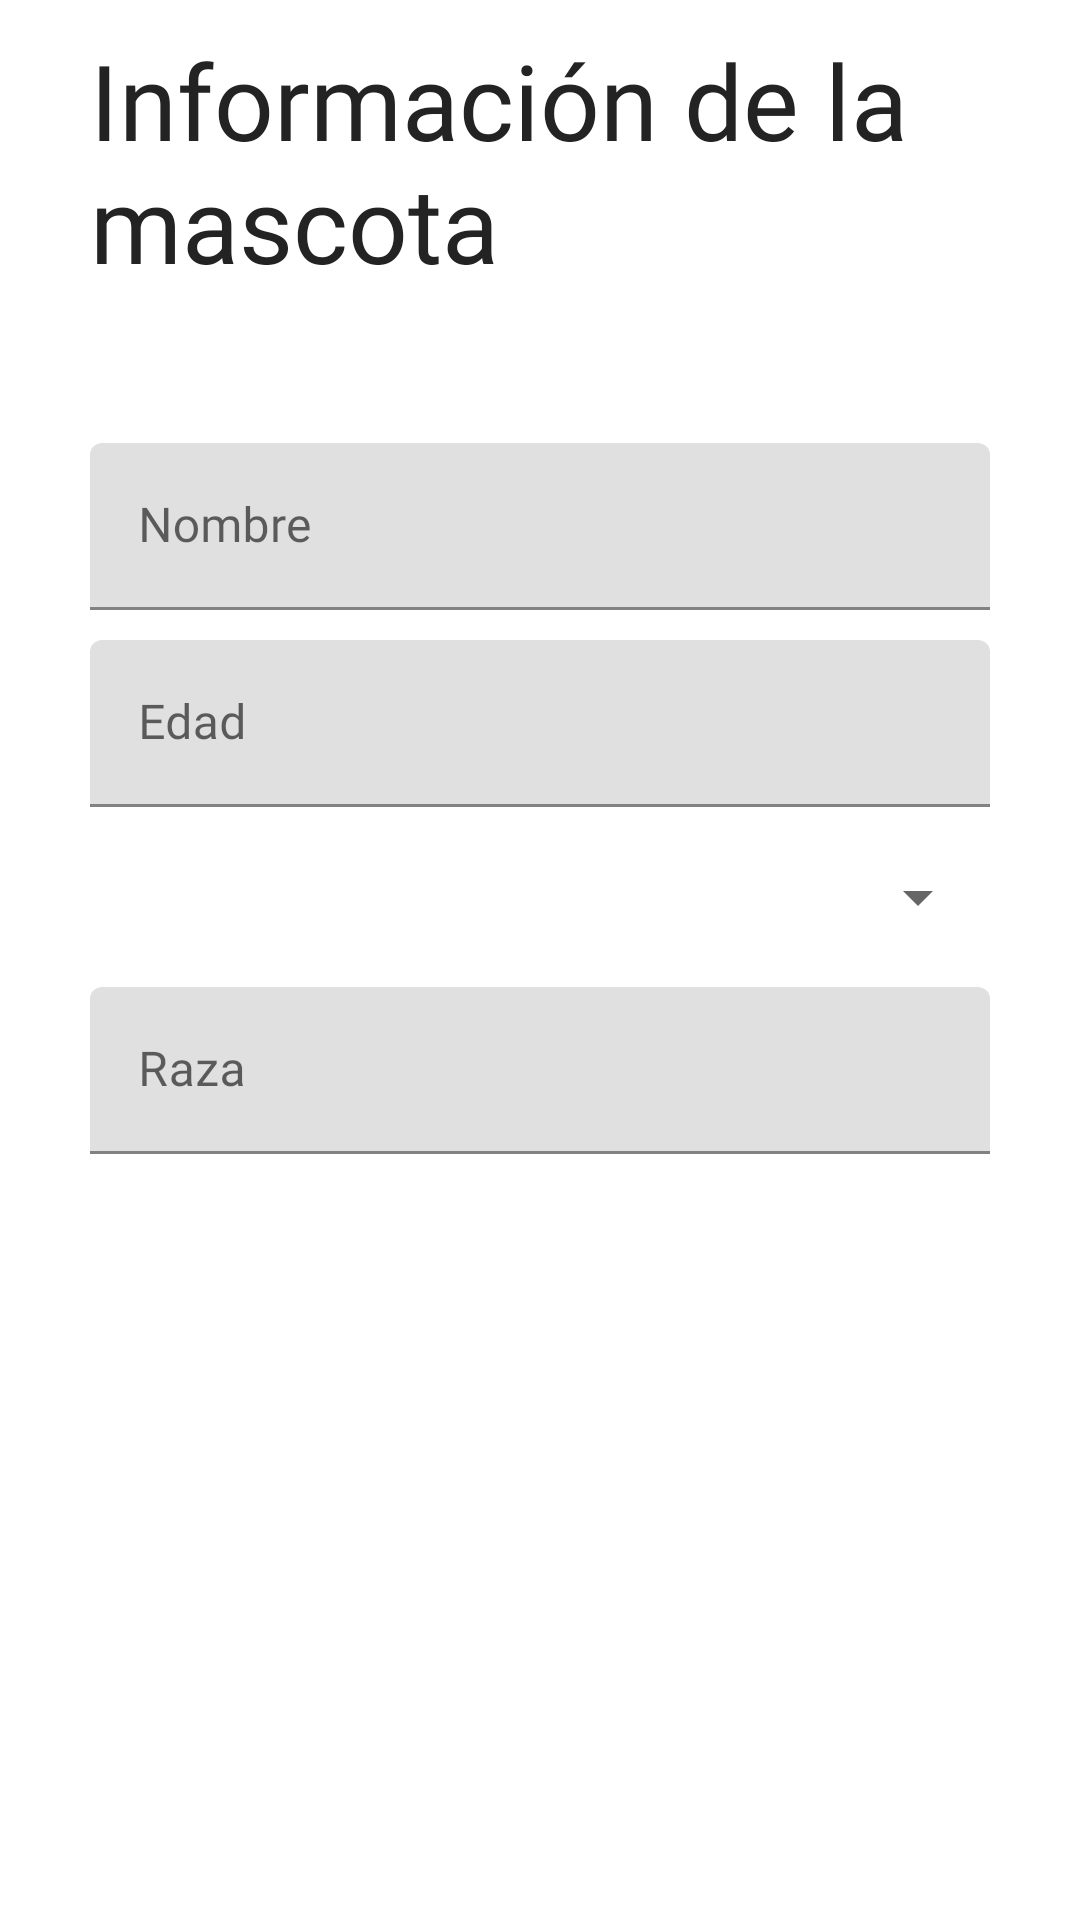

Layout XML and referenced resources for this Android screen:
<!-- AndroidManifest.xml: application theme Theme.VETCARE -->
<!-- res/layout/fragment_perfil_mascota.xml -->
<?xml version="1.0" encoding="utf-8"?>
<FrameLayout xmlns:android="http://schemas.android.com/apk/res/android"
    android:id="@+id/frg_container_perfilMascota"
    xmlns:tools="http://schemas.android.com/tools"
    android:layout_width="match_parent"
    android:layout_height="match_parent"
    tools:context=".actividades.fragmentos.perfilMascotaFragment">

    
    <LinearLayout
        android:layout_width="match_parent"
        android:layout_height="wrap_content"
        android:orientation="vertical"

        android:layout_marginHorizontal="30dp">
        <TextView
            android:layout_width="match_parent"
            android:layout_height="wrap_content"
            android:text="Información de la mascota"
            android:textColor="@color/titulo"
            android:fontFamily="@font/poppins_semibold"
            android:textSize="35sp"
            android:layout_marginTop="10dp"/>

        <LinearLayout
            android:layout_width="match_parent"
            android:layout_height="wrap_content"
            android:orientation="horizontal"
            android:gravity="center"
            android:paddingVertical="25dp">

            <ImageView
                android:id="@+id/imagenMascota"
                android:layout_width="wrap_content"
                android:layout_height="wrap_content"
                android:contentDescription="mascota seleccionada"
                android:src="@drawable/user_mascota" />

            <ImageButton
                android:layout_width="wrap_content"
                android:layout_height="wrap_content"
                android:src="@drawable/editar"
                android:layout_marginLeft="45dp"
                android:contentDescription="iconoEditar"
                android:background="#0000"/>

        </LinearLayout>
        <com.google.android.material.textfield.TextInputLayout
            android:layout_width="match_parent"
            android:layout_height="wrap_content"
            >
            <EditText
                android:id="@+id/regTxtNombreMascota"
                android:layout_width="match_parent"
                android:layout_height="wrap_content"
                android:hint="@string/regTxtNombreMascota"
                android:maxLength="100"
                android:fontFamily="@font/poppins_medium"
                android:inputType="none"/>
        </com.google.android.material.textfield.TextInputLayout>

        <com.google.android.material.textfield.TextInputLayout
            android:layout_width="match_parent"
            android:layout_height="wrap_content">
            <EditText
                android:id="@+id/regTxtEdadMascota"
                android:layout_width="match_parent"
                android:layout_height="wrap_content"
                android:hint="@string/regTxtEdadMascota"
                android:layout_marginVertical="10dp"
                android:maxLength="100"
                android:fontFamily="@font/poppins_medium"
                android:inputType="none"/>
        </com.google.android.material.textfield.TextInputLayout>

        <com.google.android.material.textfield.TextInputLayout
            android:layout_width="match_parent"
            android:layout_height="wrap_content">
            <Spinner
                android:id="@+id/chbTipoMascota"
                android:layout_width="match_parent"
                android:layout_height="wrap_content"
                android:hint="Selecciona una opción"
                android:paddingVertical="20dp"
                android:fontFamily="@font/poppins_medium"
                android:enabled="false"/>

        </com.google.android.material.textfield.TextInputLayout>

        <com.google.android.material.textfield.TextInputLayout
            android:layout_width="match_parent"
            android:layout_height="wrap_content">
            <EditText
                android:id="@+id/regTxtRazaMascota"
                android:layout_width="match_parent"
                android:layout_height="wrap_content"
                android:hint="@string/regTxtRazaMascota"
                android:layout_marginVertical="10dp"
                android:maxLength="100"
                android:fontFamily="@font/poppins_medium"
                android:inputType="none"/>
        </com.google.android.material.textfield.TextInputLayout>
    </LinearLayout>
</FrameLayout>
<!-- resources referenced by this layout -->
<resources>
  <color name="titulo">#232323</color>
  <string name="regTxtEdadMascota">Edad</string>
  <string name="regTxtNombreMascota">Nombre</string>
  <string name="regTxtRazaMascota">Raza</string>
  <style name="Theme.VETCARE" parent="Theme.MaterialComponents.DayNight.NoActionBar">
          
          <item name="colorPrimary">@color/purple_500</item>
          <item name="colorPrimaryVariant">@color/purple_700</item>
          <item name="colorOnPrimary">@color/white</item>
          
          <item name="colorSecondary">@color/teal_200</item>
          <item name="colorSecondaryVariant">@color/teal_700</item>
          <item name="colorOnSecondary">@color/black</item>
          
          <item name="android:statusBarColor">?attr/colorPrimaryVariant</item>
          
      </style>
  <color name="purple_500">#FF6200EE</color>
  <color name="purple_700">#FF3700B3</color>
  <color name="white">#FFFFFFFF</color>
  <color name="teal_200">#FF03DAC5</color>
  <color name="teal_700">#FF018786</color>
  <color name="black">#FF000000</color>
</resources>
